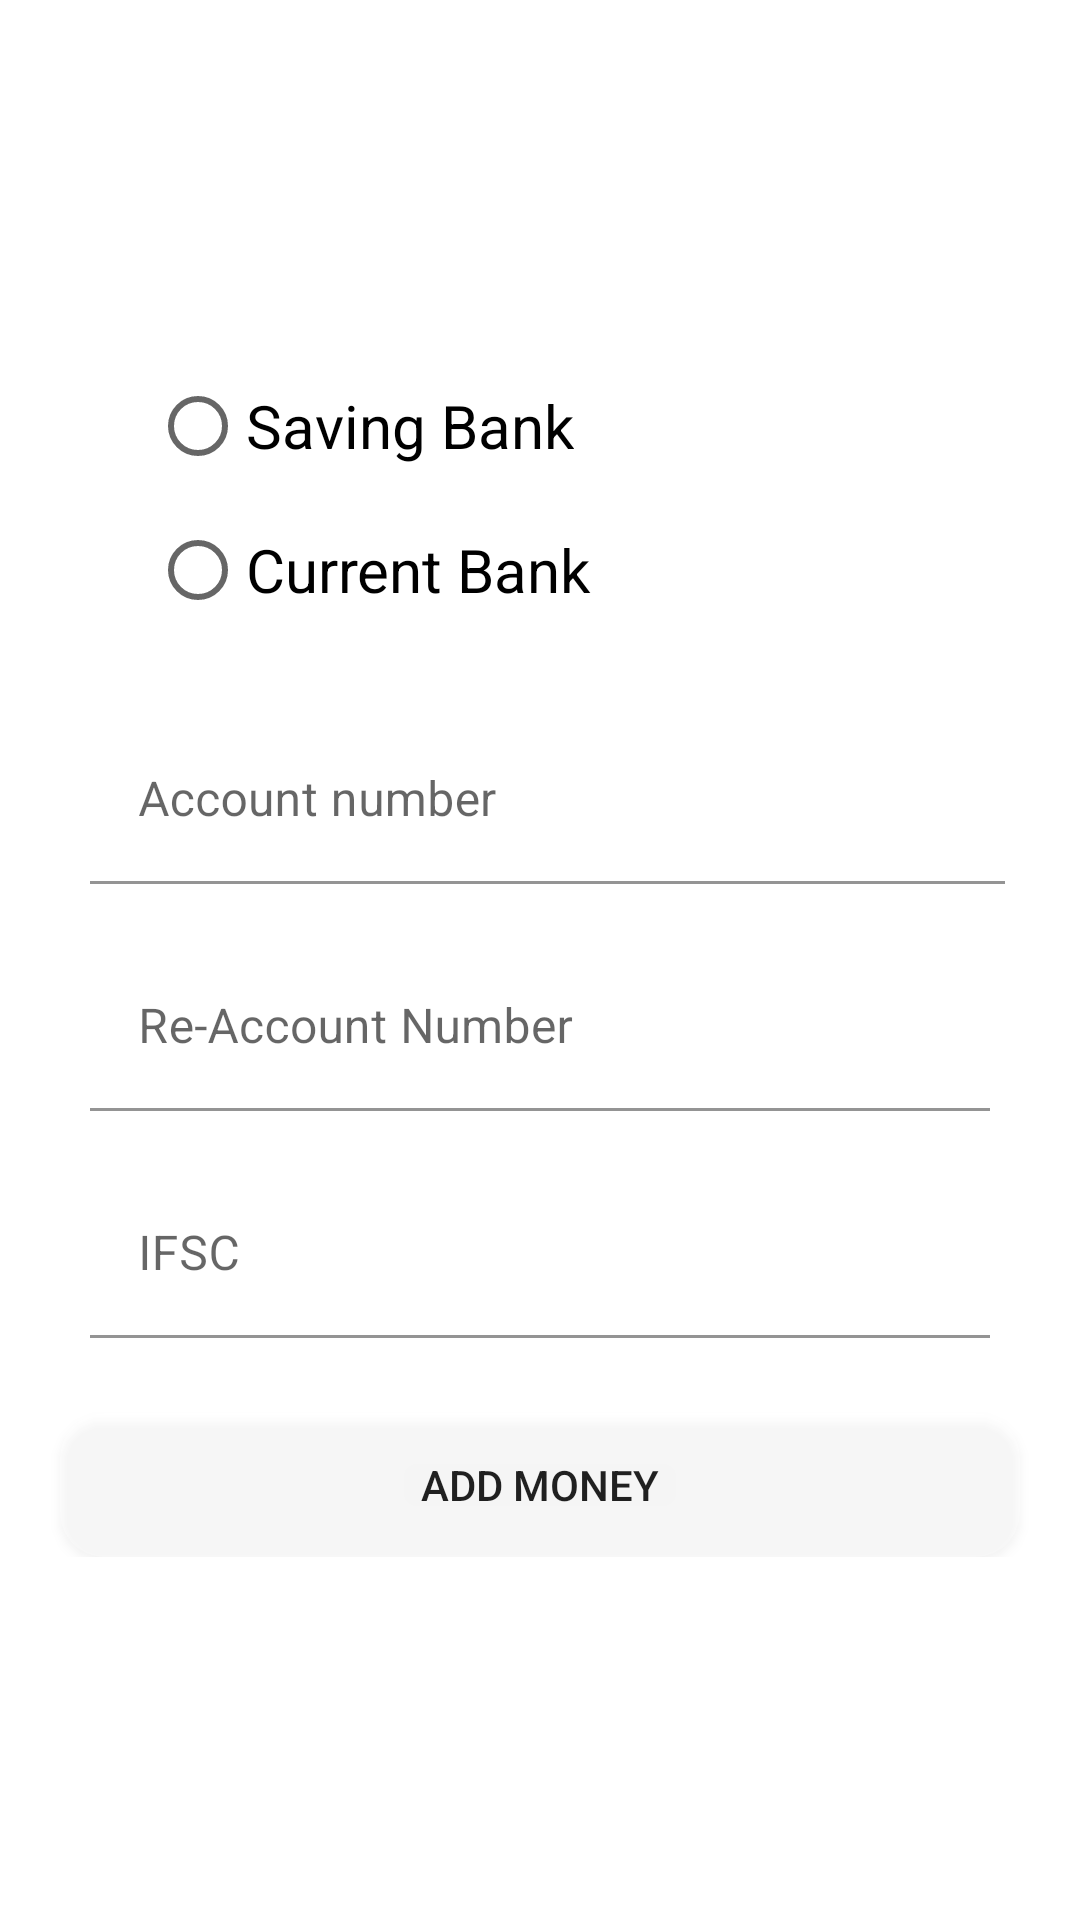

Produce the Android XML layout that renders to this screen, including the resource entries it uses.
<!-- AndroidManifest.xml: application theme Theme.UIDemo -->
<!-- res/layout/activity_net_banking.xml -->
<?xml version="1.0" encoding="utf-8"?>
<ScrollView xmlns:android="http://schemas.android.com/apk/res/android"
    xmlns:tools="http://schemas.android.com/tools"
    android:layout_width="match_parent"
    android:layout_height="match_parent">
<LinearLayout
    android:layout_width="match_parent"
    android:layout_height="match_parent"
    android:layout_marginTop="50dp"
    tools:context=".NetBanking"
    android:orientation="vertical">

    <TextView
        android:id="@+id/net_amount"
        android:layout_width="wrap_content"
        android:layout_height="wrap_content"
        android:layout_marginStart="50dp"
        android:layout_marginTop="20dp"
        android:layout_marginEnd="50dp"
        android:layout_marginBottom="20dp"
        android:textSize="20dp"
        android:textColor="@color/black"/>
    <LinearLayout
        android:layout_width="wrap_content"
        android:layout_height="wrap_content">

        <RadioGroup
            android:id="@+id/netbanking_banktype"
            android:layout_width="match_parent"
            android:layout_height="wrap_content"
            android:layout_marginStart="50dp"
            android:layout_marginTop="1dp">

            <RadioButton
                android:id="@+id/netbanking_saving"
                android:layout_width="wrap_content"
                android:layout_height="wrap_content"
                android:layout_weight="1"
                android:text="Saving Bank"
                android:textSize="20dp"
                android:onClick="onRadioButtonClicked"/>

            <RadioButton
                android:id="@+id/netbanking_current"
                android:layout_width="wrap_content"
                android:layout_height="wrap_content"
                android:layout_weight="1"
                android:text="Current Bank"
                android:textSize="20dp"
                android:onClick="onRadioButtonClicked"/>
        </RadioGroup>
    </LinearLayout>
    <LinearLayout
        android:layout_width="match_parent"
        android:layout_height="wrap_content"
        android:layout_marginStart="20dp"
        android:layout_marginEnd="20dp"
        android:layout_marginTop="20dp"
        android:layout_marginBottom="20dp"
        android:orientation="vertical">

        <com.google.android.material.textfield.TextInputLayout
            android:id="@+id/accountNumber"
            android:layout_width="match_parent"
            android:layout_height="wrap_content"
            android:padding="5dp"
            android:drawablePadding="30dp"
            android:inputType="numberPassword"
            android:background="@drawable/shapes"
            android:paddingStart="10dp"
            android:hint="Account number"
            >
            <com.google.android.material.textfield.TextInputEditText
                android:id="@+id/netbanking_account"
                android:layout_width="match_parent"
                android:layout_height="wrap_content"
                android:maxLength="15"
                android:maxLines="1"
                android:background="@drawable/shapes"
                />



        </com.google.android.material.textfield.TextInputLayout>
        <com.google.android.material.textfield.TextInputLayout
            android:id="@+id/reAccountNumber"
            android:layout_width="match_parent"
            android:layout_height="wrap_content"
            android:padding="5dp"
            android:drawablePadding="10dp"
            android:hint="Re-Account Number"
            android:layout_marginTop="10dp"
            android:background="@drawable/shapes"
            android:inputType="numberDecimal"
            android:paddingStart="10dp"
            android:paddingEnd="10dp">
            <com.google.android.material.textfield.TextInputEditText
                android:id="@+id/netbanking_reaccount"
                android:layout_width="match_parent"
                android:layout_height="wrap_content"
                android:background="@drawable/shapes"
                android:maxLength="15"
                android:maxLines="1"

                />
        </com.google.android.material.textfield.TextInputLayout>
        <com.google.android.material.textfield.TextInputLayout
            android:id="@+id/ifscNetbanking"
            android:layout_width="match_parent"
            android:layout_height="wrap_content"
            android:padding="5dp"
            android:drawablePadding="10dp"
            android:hint="IFSC"
            android:layout_marginTop="10dp"
            android:background="@drawable/shapes"
            android:inputType="text"
            android:paddingStart="10dp"
            android:paddingEnd="10dp">
            <com.google.android.material.textfield.TextInputEditText
                android:id="@+id/netbanking_ifsc"
                android:layout_width="match_parent"
                android:layout_height="wrap_content"
                android:background="@drawable/shapes"
                android:maxLength="11"
                android:maxLines="1"
                />
        </com.google.android.material.textfield.TextInputLayout>
    </LinearLayout>
    <Button
        android:id="@+id/netbanking_addmoney"
        android:layout_width="match_parent"
        android:layout_height="wrap_content"
        android:background="@drawable/button_background"
        android:layout_marginStart="20dp"
        android:layout_marginEnd="20dp"
        android:text="Add Money"/>
</LinearLayout>
</ScrollView>
<!-- resources referenced by this layout -->
<resources>
  <color name="black">#FF000000</color>
  <!-- drawable button_background (drawable) -->
  <?xml version="1.0" encoding="utf-8"?>
  <selector xmlns:android="http://schemas.android.com/apk/res/android">
  
          <item android:drawable="@drawable/hover_button_background" android:state_focused="false" android:state_pressed="true"/>
          <item android:drawable="@drawable/normal_button_background"/>
  </selector>
  <!-- drawable shapes (drawable) -->
  <?xml version="1.0" encoding="utf-8"?>
  <shape xmlns:android="http://schemas.android.com/apk/res/android">
  
      
      <solid android:color="#ffffff" />
  
      
      <stroke android:width="1dp" android:color="@color/white" />
  
      
      <corners android:radius="5dp" />
  </shape>
  <style name="Theme.UIDemo" parent="Theme.MaterialComponents.DayNight">
          
          <item name="colorPrimary">@color/purple_500</item>
          <item name="colorPrimaryVariant">@color/black</item>
          <item name="colorOnPrimary">@color/white</item>
          
          <item name="colorSecondary">@color/teal_200</item>
          <item name="colorSecondaryVariant">@color/teal_700</item>
          <item name="colorOnSecondary">@color/black</item>
          
          <item name="android:statusBarColor" tools:targetApi="l">?attr/colorPrimaryVariant</item>
          
      </style>
  <!-- drawable hover_button_background (drawable) -->
  <?xml version="1.0" encoding="utf-8"?>
  <selector xmlns:android="http://schemas.android.com/apk/res/android">
  
  
      <item>
          <shape android:shape="rectangle">
              <corners android:radius="15dp"/>
              <solid android:color="@color/black"/>
          </shape>
      </item>
  </selector>
  <!-- drawable normal_button_background (drawable) -->
  <?xml version="1.0" encoding="utf-8"?>
  <selector xmlns:android="http://schemas.android.com/apk/res/android">
  
  <item>
      <shape android:shape="rectangle">
          <corners android:radius="15dp"/>
          <solid android:color="#40ffffff"/>
      </shape>
  </item>
  </selector>
  <color name="white">#FFFFFFFF</color>
  <color name="purple_500">#FF6200EE</color>
  <color name="teal_200">#141423</color>
  <color name="teal_700">#FF018786</color>
</resources>
